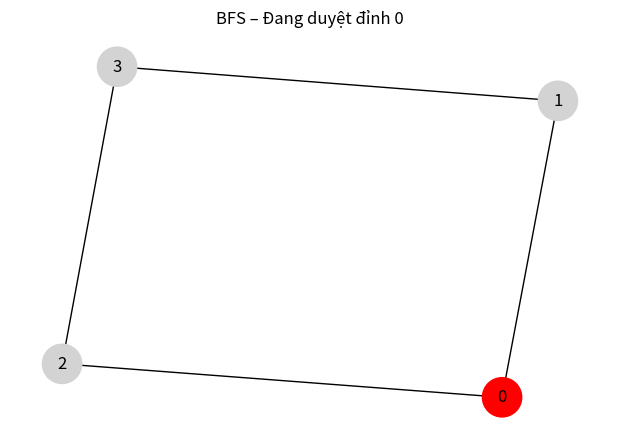
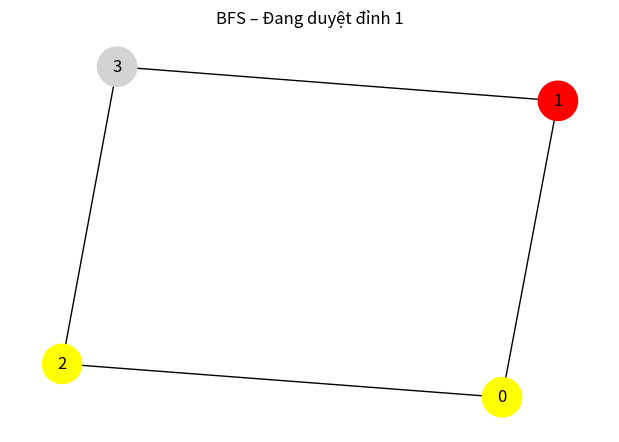
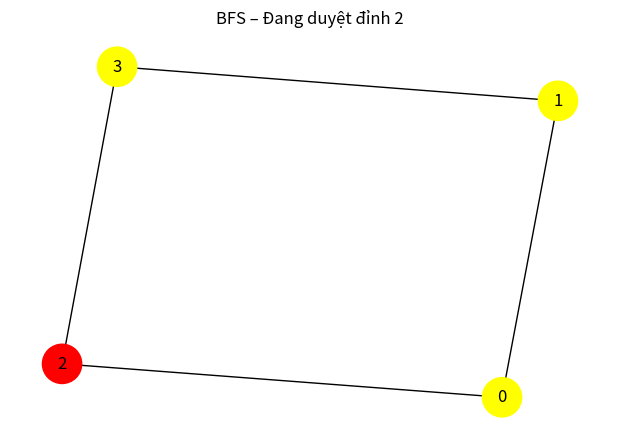
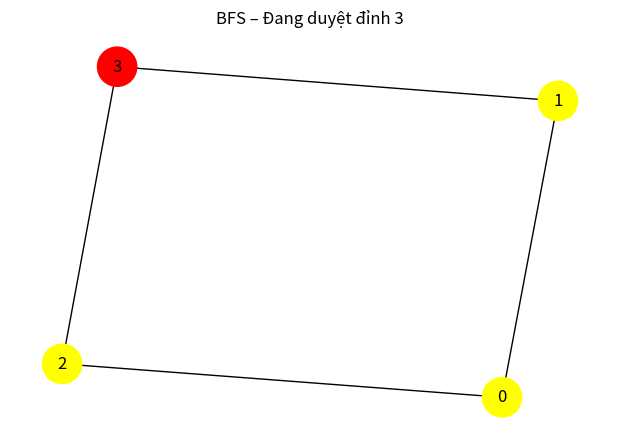

Reproduce these figures in Python, in order.
# bfs_visualize.py
import networkx as nx
import matplotlib.pyplot as plt
from collections import deque

def visualize_bfs(adj, start):
    G = nx.Graph()

    # Tạo đồ thị
    for u in range(len(adj)):
        for v in adj[u]:
            G.add_edge(u, v)

    pos = nx.spring_layout(G, seed=42)

    visited = [False] * len(adj)
    q = deque([start])
    visited[start] = True

    while q:
        u = q.popleft()

        colors = []
        for i in range(len(adj)):
            if i == u:
                colors.append("red")       # node đang xét
            elif visited[i]:
                colors.append("yellow")    # đã thăm
            else:
                colors.append("lightgray") # chưa thăm

        plt.figure(figsize=(6, 4))
        nx.draw(G, pos, with_labels=True,
                node_color=colors,
                node_size=800)

        plt.title(f"BFS – Đang duyệt đỉnh {u}")
        plt.show()

        for v in adj[u]:
            if not visited[v]:
                visited[v] = True
                q.append(v)

# chạy thử
if __name__ == "__main__":
    adj = [
        [1, 2],
        [0, 3],
        [0, 3],
        [1, 2]
    ]
    visualize_bfs(adj, 0)
